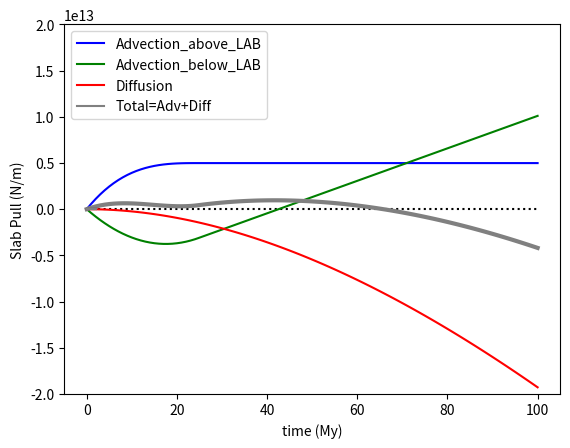

Here is the Python script that generated this plot:
#!/usr/bin/python
print('\n\n########################## Analytical slab buoyancy ############################')
import numpy as np
import matplotlib.pyplot as plt
from mpl_toolkits.axes_grid1 import make_axes_locatable
import os, sys, math, time

print('Number of arguments: %s' %(len(sys.argv)))	
print('Argument List: %s' %(str(sys.argv)))

g=9.8 #m s-2
alpha=1e-6 #m2 s-1  Diffusivity
Mytosec=1e6*365.25*24*3600


#-------------------------------------
#vel=3. #km/Myr
Drho_comp=25. #12, 33, 50 (archon), 64 kg m-3 Contrast between base lithosphere and top asthenosphere
vel=10 #mm/yr

drho_dT=.1175 #kg m-3 K-1
zm=25e3  #m
zl=200e3 #m
Tm=700  #C
Ta=1300 #C
sigma=45. #subduction angle in degrees

#time=5.*Mytosec #Myr
tmax=100
Dl=(zl-zm)/4
#-------------------------------------


nit=101





if (len(sys.argv)>=2): 
	Drho_comp = float(sys.argv[1])
	print('\tDrho_composit= %.1f [kg/m3]' %Drho_comp)
if (len(sys.argv)>=3): 
	vel = float(sys.argv[2])
	print('\tVelocity = %.1f [km/Myr]' %Drho_comp)
	
vel *= 1e3/Mytosec 
sigma *= np.pi/180

vel_arr=		np.linspace(.1, 5, nit)
time_arr=		np.linspace(0., tmax, nit)
Fsp_adv_temp=	np.linspace(0, 0, nit)
Fsp_adv_comp=	np.linspace(0, 0, nit)
Fsp_dif=		np.linspace(0, 0, nit)
Fsp_total=		np.linspace(0, 0, nit)


for i in range(0, nit):
	print('\n________________________________________________________')
	#vel_arr[i]*1e3/Mytosec
	time = time_arr[i]*Mytosec #Dl/vel
	Dl=time*vel
	time1 = (zl-zm)/math.sin(sigma)/vel
	timeL = time
	if (time>time1): 
		timeL=time1
		print('\nTime longer than Stage 1 (question results for diffusion)')
	print("i=%d  vel=%.2f km/My    time=%.2f My  timeSt1=%.2f My   Dl=%.1f km" %(i, vel*Mytosec/1e3, time/Mytosec, time1/Mytosec, Dl/1e3))
	Drho_comp_crit = 1./2 * drho_dT * (Ta-Tm)
	print('Drho_comp_crit= %.1f [kg/m3]' %Drho_comp_crit)
	dFsp_adv_temp_dt_ini = g * Drho_comp_crit * (zl-zm) * vel
	dFsp_adv_temp_dt = + dFsp_adv_temp_dt_ini * math.pow((1 - time/time1), 2)
	Drho_comp_avg = Drho_comp - 1./2 * drho_dT*(Ta-Tm)*math.sin(sigma)/(zl-zm)*vel*timeL
	print('Drho_comp_avg = %.2e  %.2e' %(Drho_comp_avg, 1./2 * drho_dT*(Ta-Tm) * math.sin(sigma)/(zl-zm)*vel*timeL))
	dFsp_adv_comp_dt = - Drho_comp_avg * g * (zl-zm) * vel
	print('Pull_force_per_My= %+.1e + %+.1e = %+.1e [N/m/My]' %((dFsp_adv_temp_dt)*Mytosec, (dFsp_adv_comp_dt)*Mytosec, (dFsp_adv_temp_dt+dFsp_adv_comp_dt)*Mytosec))
	#Advection Stage 1:
	Fsp_adv_temp[i] = dFsp_adv_temp_dt_ini * time1 / 3. * (1-math.pow(1-timeL/time1,3))
	Fsp_adv_comp[i] = - g*(zl-zm)*Drho_comp*vel*timeL + 1./4*g*drho_dT*(Ta-Tm)*math.sin(sigma) * math.pow(vel*timeL,2)
	#Advection Stage 2:
	if (time>time1): 
		Fsp_adv_comp[i] -= g * (Drho_comp - 1./2*drho_dT*(Ta-Tm)) * vel * (zl-zm) * (time-time1)

	print('\tPull by advection of temp. = %+.1e [N/m] (blue)'  %(Fsp_adv_temp[i]))
	print('\tPull by advection of comp. = %+.1e [N/m] (green)' %(Fsp_adv_comp[i]))



	#Diffusion lowermost triangle (Stage 1+2):
	ff = 4./3/np.pi**.5 * g * alpha**.5 * drho_dT * (Ta-Tm)/5 
	Fsp_dif[i] = - ff / 5 / (zl-zm) * math.sin(sigma) * math.pow(vel,2.) * ((-2*time-3*timeL) * math.pow(time-timeL,3./2) + 2*math.pow(time,5./2))
	#Diffusion above triangle (Stage 2):
	if (time>time1): 
		Fsp_dif[i] += - ff * math.pow(time-time1, 3./2) * vel


	#Diffusion below LAB - 2nd approach (simpler): 
	H=zl-zm
	bb=H*H/8./alpha
	ff = - 4. * g * drho_dT * (Ta-Tm) * bb * alpha / H * vel / time1
	expmint = math.exp(-time/bb)
	Fsp_dif[i] = ff * ( timeL*timeL/2. - bb*timeL - bb*bb*(expmint-1) ) 
	if (time>time1): 
		expmint1 = math.exp(-time1/bb)
		explust1 = math.exp(+time1/bb)
		Fsp_dif[i] += \
			- ff * bb*explust1 * (expmint*(time+bb)-expmint1*(time1+bb)) \
			+ ff * bb*bb*explust1*(expmint-expmint1) \
			+ ff * time1 * ( time+bb*explust1*expmint - time1 - bb ) 

	#Diffusion below LAB - 3rd approach (simplest and most accurate!): 
	ff = - 4. * alpha * g * (Ta-Tm) / H * drho_dT * bb * vel
	expmint = math.exp(-time/bb)
	Fsp_dif[i] = ff * ( time + bb*(expmint-1) ) 

	#Diffusion above LAB:
	#MISSING!!

	print('\tPull by diffusion of temp. = %+.1e [N/m] (red)' %Fsp_dif[i])


	Fsp_total[i]=Fsp_adv_temp[i]+Fsp_adv_comp[i]+Fsp_dif[i]
	print('\tTOTAL Slab Pull force      = %+.1e [N/m] (GREY)' %Fsp_total[i])

plt.cla()
plt.hlines(0, 0, tmax, 'k', 'dotted', '')
#plt.hlines(+1e13, 0, tmax, 'k', 'dotted', '')
#plt.hlines(-1e13, 0, tmax, 'k', 'dotted', '')
plt.plot(time_arr,Fsp_adv_temp, 'b', linewidth=1.5)
plt.plot(time_arr,Fsp_adv_comp, 'g', linewidth=1.5)
plt.plot(time_arr,Fsp_dif, 'r', linewidth=1.5)
plt.plot(time_arr,Fsp_total, 'grey', linewidth=3)
plt.ylim([-20e12,20e12])
#plt.xlabel("vel (km/My)")
plt.xlabel("time (My)")
plt.ylabel("Slab Pull (N/m)")
line_1, = plt.plot([1,2,3], 'b', label='Line 2')
line_2, = plt.plot([3,2,1], 'g', label='Line 1')
line_3, = plt.plot([3,2,1], 'r', label='Line 1')
line_4, = plt.plot([3,2,1], 'gray', label='Line 1')
plt.legend([line_1, line_2, line_3, line_4], ['Advection_above_LAB', 'Advection_below_LAB', 'Diffusion', 'Total=Adv+Diff'], loc=2)
plt.show(block=False)
plt.savefig('analytic_slab_pull.ps', format='ps', dpi=1000)
input("Press Enter to continue...")
#plt.close()
